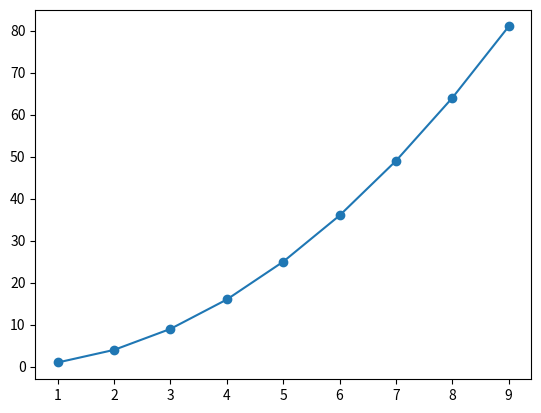

Python code for this plot:
import pandas as pd
import numpy as np
import matplotlib.pyplot as plt

x = np.arange(1, 10)

print(x)

y = x * x
plt.plot(x, y,marker='o')
plt.show()
